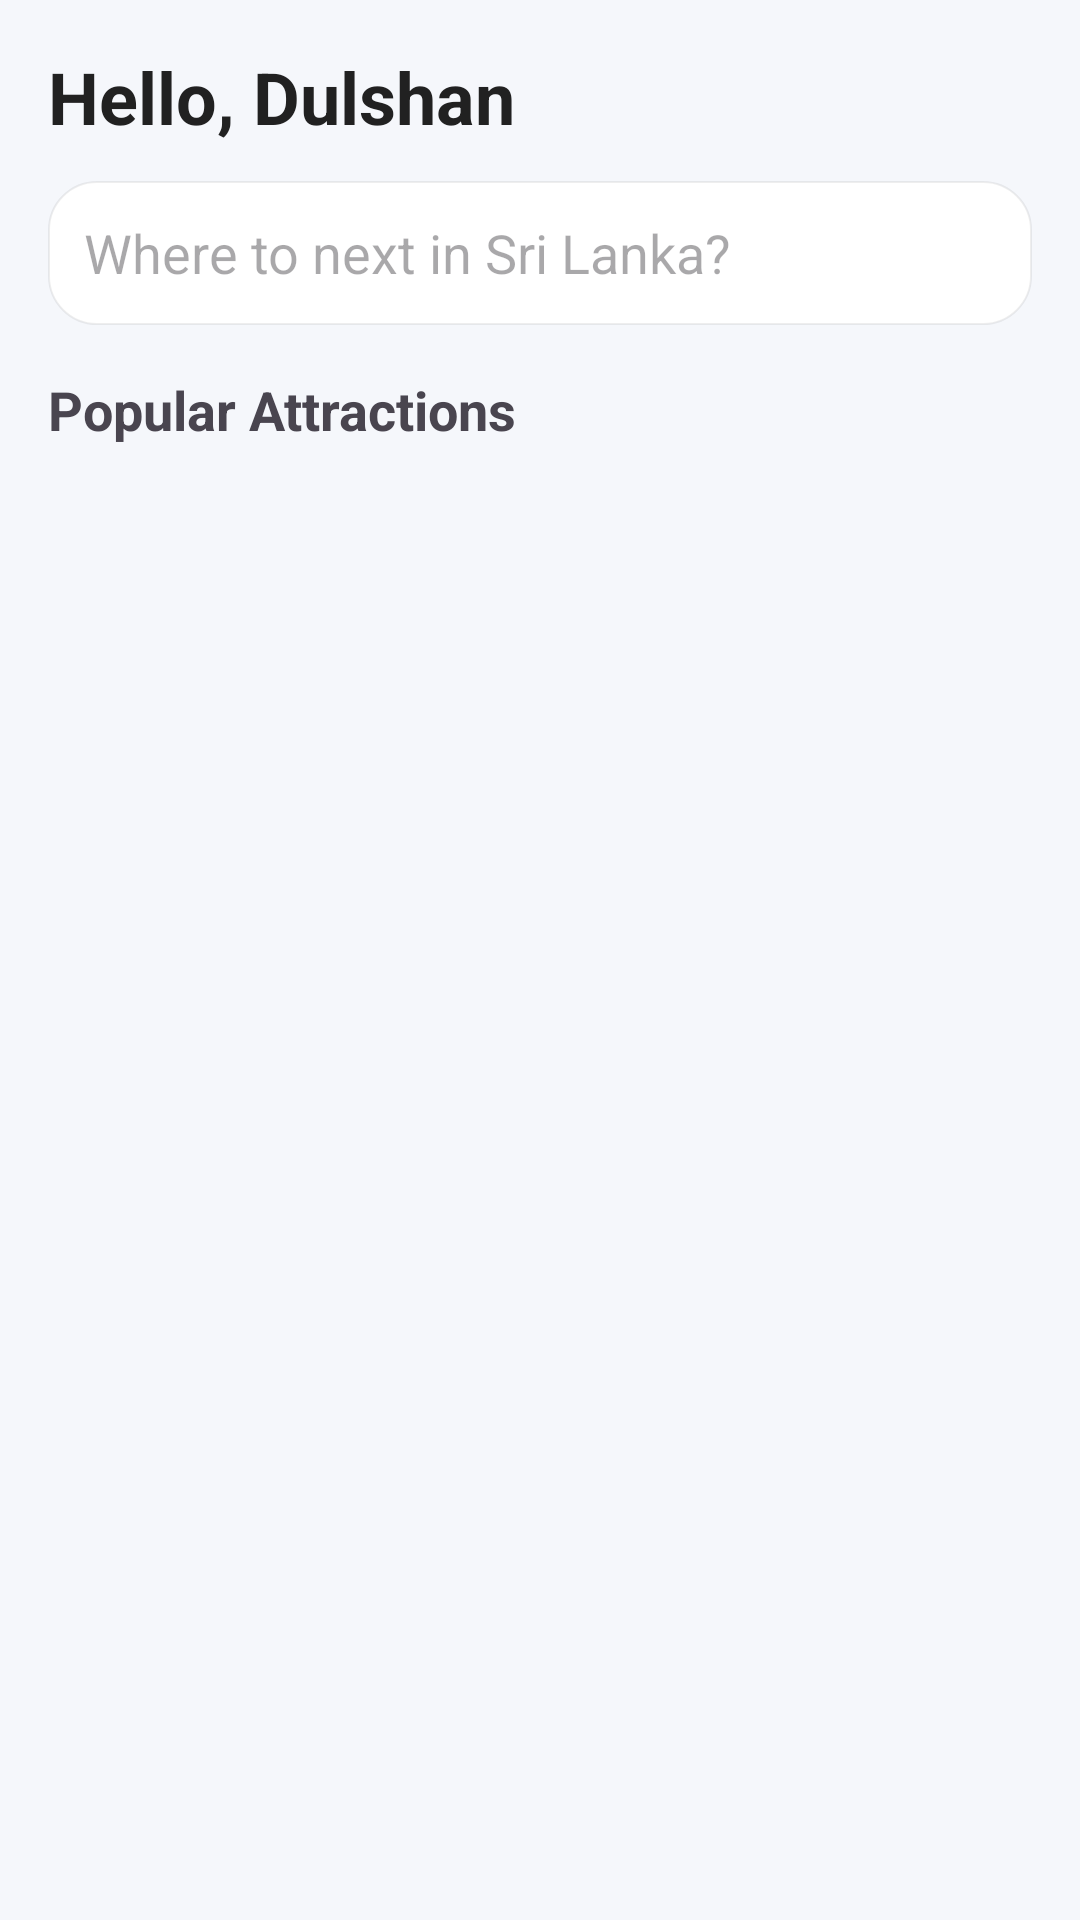

This screen was rendered from an Android layout file. Write that file and the resources it references.
<!-- AndroidManifest.xml: application theme Theme.TripMate -->
<!-- res/layout/fragment_home.xml -->
<LinearLayout xmlns:android="http://schemas.android.com/apk/res/android"
    android:layout_width="match_parent"
    android:layout_height="match_parent"
    android:orientation="vertical"
    android:background="@color/tm_bg"
    android:padding="16dp">
    <TextView
        android:layout_width="wrap_content"
        android:layout_height="wrap_content"
        android:text="Hello, Dulshan"
        android:textColor="@color/tm_text"
        android:textStyle="bold"
        android:textSize="24sp"
        android:paddingBottom="12dp"/>
    
<EditText
    android:id='@+id/searchBar'
    android:layout_width='match_parent'
    android:layout_height='48dp'
    android:hint='Where to next in Sri Lanka?'
    android:background='@drawable/rounded_card' />

<TextView android:layout_width='wrap_content' android:layout_height='wrap_content' android:text='Popular Attractions' android:textStyle='bold' android:textSize='18sp' android:paddingTop='16dp'/>
<androidx.recyclerview.widget.RecyclerView android:id='@+id/rvPopular' android:layout_width='match_parent' android:layout_height='wrap_content' android:paddingTop='8dp'/>

</LinearLayout>
<!-- resources referenced by this layout -->
<resources>
  <color name="tm_bg">#F5F7FB</color>
  <color name="tm_text">#212121</color>
  <!-- drawable rounded_card (drawable) -->
  <shape xmlns:android="http://schemas.android.com/apk/res/android" android:shape="rectangle">
      <corners android:radius="16dp" />
      <solid android:color="@color/tm_card" />
      <stroke android:width="0.5dp" android:color="#11000000"/>
      <padding android:left="12dp" android:top="12dp" android:right="12dp" android:bottom="12dp"/>
  </shape>
  <style name="Theme.TripMate" parent="Theme.Material3.Light.NoActionBar">
          <item name="colorPrimary">@color/tm_primary</item>
          <item name="colorSecondary">@color/tm_accent</item>
          <item name="android:statusBarColor">@color/tm_primary</item>
          <item name="android:navigationBarColor">@color/tm_bg</item>
      </style>
  <color name="tm_card">#FFFFFF</color>
  <color name="tm_primary">#2A85FF</color>
  <color name="tm_accent">#FF6A3D</color>
</resources>
